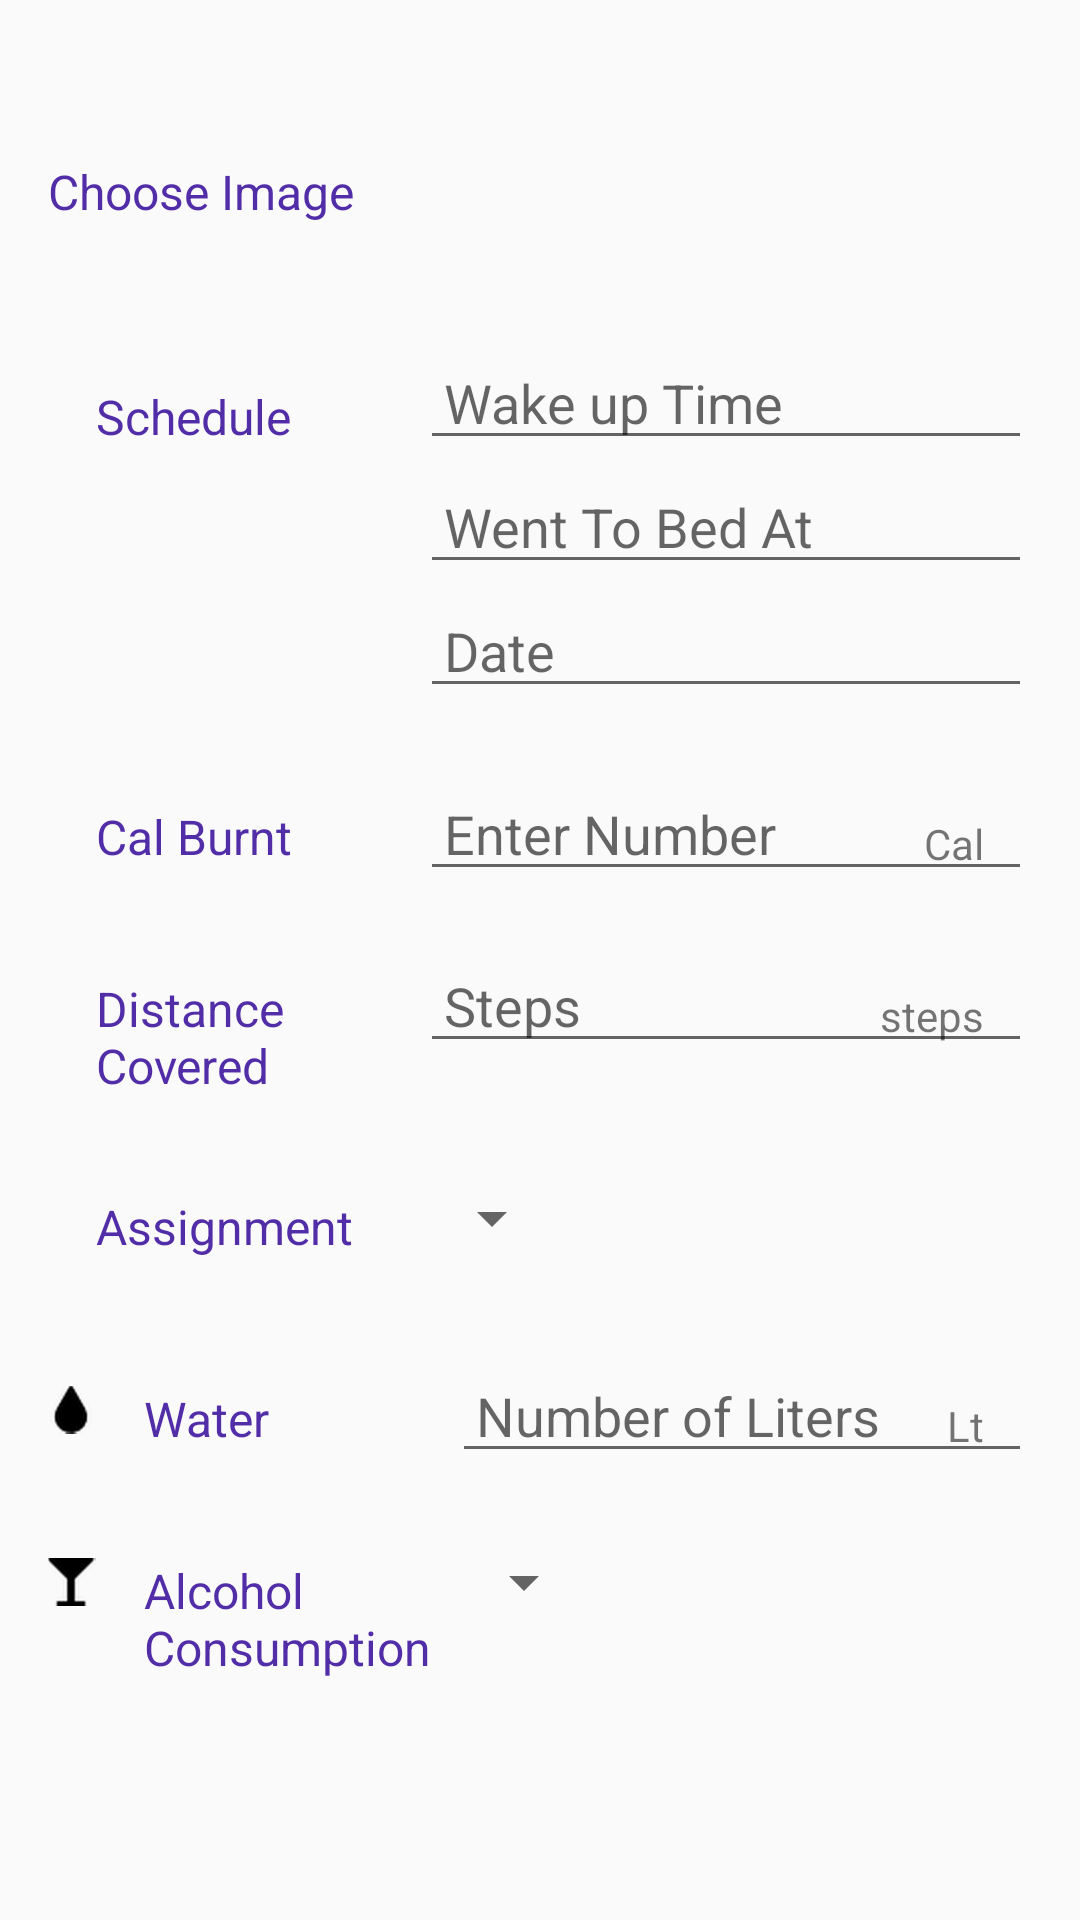

Reconstruct the res/layout file that produces this screen, plus the resources it refers to.
<!-- AndroidManifest.xml: activity theme AddTaskTheme -->
<!-- res/layout/activity_tracker.xml -->
<ScrollView xmlns:android="http://schemas.android.com/apk/res/android"
    android:layout_width="match_parent"
    android:layout_height="match_parent">

    <LinearLayout xmlns:android="http://schemas.android.com/apk/res/android"
        xmlns:tools="http://schemas.android.com/tools"
        android:id="@+id/clear_form"
        android:layout_width="match_parent"
        android:layout_height="wrap_content"
        android:orientation="vertical"
        android:padding="@dimen/layout_padding">

        <LinearLayout
            android:layout_width="wrap_content"
            android:layout_height="wrap_content"
            android:orientation="horizontal">

            <TextView
                style="@style/TextViewMain"
                android:layout_gravity="center_vertical"
                android:paddingRight="40dp"
                android:text="@string/choose_image" />

            <ImageView
                android:id="@+id/Edit_image_view"
                android:layout_width="80dp"
                android:layout_height="80dp"
                android:foreground="@drawable/circle_container"
                android:onClick="onClickImageChoose"
                android:src="@drawable/ic_fitness_center"
                tools:ignore="ContentDescription" />

        </LinearLayout>

        <LinearLayout style="@style/LinearLayoutStyle">

            <ImageView
                style="@style/ImageViewIcons"
                android:src="@drawable/ic_schedule"
                tools:ignore="ContentDescription" />

            <TextView
                style="@style/TextViewMain"
                android:text="@string/schedule" />

            <LinearLayout
                style="@style/LayoutSecondary"
                android:orientation="vertical">

                <EditText
                    android:id="@+id/time_picker_wake_up"
                    style="@style/EditTextMain"
                    android:hint="@string/wake_up_time"
                    android:onClick="wakeUp"
                    android:inputType="time" />

                <EditText
                    android:id="@+id/time_picker_sleep_time"
                    style="@style/EditTextMain"
                    android:hint="@string/went_to_bed_at"
                    android:onClick="sleep" />

                <EditText
                    android:id="@+id/date_picker"
                    android:paddingLeft="8dp"
                    android:onClick="showDatePickerDialog"
                    android:layout_width="match_parent"
                    android:layout_height="wrap_content"
                    android:hint="@string/date"/>

            </LinearLayout>

        </LinearLayout>


        <LinearLayout style="@style/LinearLayoutStyle">

            <ImageView
                style="@style/ImageViewIcons"
                android:src="@drawable/ic_fitness_center"
                tools:ignore="ContentDescription" />

            <TextView
                style="@style/TextViewMain"
                android:text="@string/calories" />

            <RelativeLayout style="@style/LayoutSecondary">

                <EditText
                    android:id="@+id/calories_burnt"
                    style="@style/EditTextMain"
                    android:hint="@string/calories_burnt"
                    android:maxLength="3"
                    android:inputType="number" />

                <TextView
                    style="@style/UnitsMain"
                    android:text="@string/cal"
                    tools:ignore="RelativeOverlap" />

            </RelativeLayout>

        </LinearLayout>

        <LinearLayout style="@style/LinearLayoutStyle">

            <ImageView
                style="@style/ImageViewIcons"
                android:src="@drawable/ic_directions_run"
                tools:ignore="ContentDescription" />

            <TextView
                style="@style/TextViewMain"
                android:text="@string/steps_completed" />

            <RelativeLayout style="@style/LayoutSecondary">

                <EditText
                    android:id="@+id/steps_covered"
                    style="@style/EditTextMain"
                    android:maxLength="4"
                    android:hint="@string/steps_completed_hint"
                    android:inputType="number" />

                <TextView
                    style="@style/UnitsMain"
                    android:text="@string/steps"
                    tools:ignore="RelativeOverlap" />

            </RelativeLayout>

        </LinearLayout>


        <LinearLayout
            android:id="@+id/assignment"
            style="@style/LinearLayoutStyle">

            <ImageView
                style="@style/ImageViewIcons"
                android:src="@drawable/ic_assignment"
                tools:ignore="ContentDescription" />

            <TextView
                style="@style/TextViewMain"
                android:text="@string/assignment" />

            <LinearLayout
                style="@style/LayoutSecondary"
                android:orientation="vertical">

                <Spinner
                    android:id="@+id/spinner_assignment"
                    style="@style/SpinnerMain" />

            </LinearLayout>

        </LinearLayout>


        <LinearLayout style="@style/LinearLayoutStyle">

            <ImageView
                style="@style/ImageViewIcons"
                android:src="@drawable/water_black"
                tools:ignore="ContentDescription" />

            <TextView
                style="@style/TextViewMain"
                android:text="@string/water_consumed" />

            <RelativeLayout style="@style/LayoutSecondary">

                <EditText
                    android:id="@+id/water_consumed"
                    style="@style/EditTextMain"
                    android:maxLength="2"
                    android:hint="@string/water_consumed_hint"
                    android:inputType="number" />

                <TextView
                    style="@style/UnitsMain"
                    android:text="@string/lt"
                    tools:ignore="RelativeOverlap" />

            </RelativeLayout>

        </LinearLayout>


        <LinearLayout
            android:id="@+id/alcohol"
            style="@style/LinearLayoutStyle">

            <ImageView
                style="@style/ImageViewIcons"
                android:src="@drawable/alcohol_black"
                tools:ignore="ContentDescription" />

            <TextView
                style="@style/TextViewMain"
                android:text="@string/alcohol_consumption" />

            <LinearLayout style="@style/LayoutSecondary">

                <Spinner
                    android:id="@+id/spinner_alcohol"
                    style="@style/SpinnerMain" />

            </LinearLayout>

        </LinearLayout>

    </LinearLayout>

</ScrollView>
<!-- resources referenced by this layout -->
<resources>
  <dimen name="layout_padding">16dp</dimen>
  <!-- drawable alcohol_black: png bitmap (drawable-hdpi, 354 bytes) -->
  <!-- drawable circle_container (drawable) -->
  <?xml version="1.0" encoding="UTF-8"?>
  
  <shape xmlns:android="http://schemas.android.com/apk/res/android"
      android:innerRadiusRatio="2"
      android:shape="ring"
      android:thicknessRatio="1"
      android:useLevel="false">
      <gradient
          android:type="radial"
          android:gradientRadius="8dp"
          android:endColor="#ffffff"
          />
  </shape>
  <!-- drawable water_black: png bitmap (drawable-hdpi, 493 bytes) -->
  <string name="alcohol_consumption">Alcohol Consumption</string>
  <string name="assignment">Assignment</string>
  <string name="cal">Cal</string>
  <string name="calories">Cal Burnt</string>
  <string name="calories_burnt">Enter Number</string>
  <string name="choose_image">Choose Image</string>
  <string name="date">Date</string>
  <string name="lt">Lt</string>
  <string name="schedule">Schedule</string>
  <string name="steps">steps</string>
  <string name="steps_completed">Distance Covered</string>
  <string name="steps_completed_hint">Steps</string>
  <string name="wake_up_time">Wake up Time</string>
  <string name="water_consumed">Water</string>
  <string name="water_consumed_hint">Number of Liters</string>
  <string name="went_to_bed_at">Went To Bed At</string>
  <style name="EditTextMain">
          <item name="android:layout_width">match_parent</item>
          <item name="android:layout_height">wrap_content</item>
          <item name="android:paddingLeft">8dp</item>
      </style>
  <style name="ImageViewIcons">
          <item name="android:layout_width">wrap_content</item>
          <item name="android:layout_height">wrap_content</item>
          <item name="android:paddingRight">16dp</item>
          <item name="android:paddingTop">16dp</item>
      </style>
  <style name="LayoutSecondary">
          <item name="android:layout_width">0dp</item>
          <item name="android:layout_height">wrap_content</item>
          <item name="android:layout_weight">2</item>
          <item name="android:paddingLeft">4dp</item>
      </style>
  <style name="LinearLayoutStyle">
          <item name="android:layout_width">match_parent</item>
          <item name="android:layout_height">wrap_content</item>
          <item name="android:orientation">horizontal</item>
          <item name="android:layout_marginTop">16dp</item>
      </style>
  <style name="SpinnerMain">
          <item name="android:layout_width">wrap_content</item>
          <item name="android:layout_height">48dp</item>
          <item name="android:paddingRight">16dp</item>
          <item name="android:spinnerMode">dropdown</item>
      </style>
  <style name="TextViewMain">
          <item name="android:layout_width">0dp</item>
          <item name="android:layout_height">wrap_content</item>
          <item name="android:layout_weight">1</item>
          <item name="android:paddingTop">16dp</item>
          <item name="android:textColor">@color/colorPrimaryDark</item>
          <item name="android:textSize">16sp</item>
      </style>
  <style name="UnitsMain">
          <item name="android:layout_width">wrap_content</item>
          <item name="android:layout_height">wrap_content</item>
          <item name="android:layout_alignParentRight">true</item>
          <item name="android:paddingRight">16dp</item>
          <item name="android:paddingTop">16dp</item>
          <item name="android:textAppearance">?android:textAppearanceSmall</item>
      </style>
  <style name="AddTaskTheme" parent="Theme.AppCompat.Light.DarkActionBar">
          <item name="colorPrimary">@color/taskColorPrimary</item>
          <item name="colorPrimaryDark">@color/taskColorPrimaryDark</item>
      </style>
  <color name="colorPrimaryDark">#512DA8</color>
  <color name="taskColorPrimary">#CDDC39</color>
  <color name="taskColorPrimaryDark">#AFB42B</color>
</resources>
